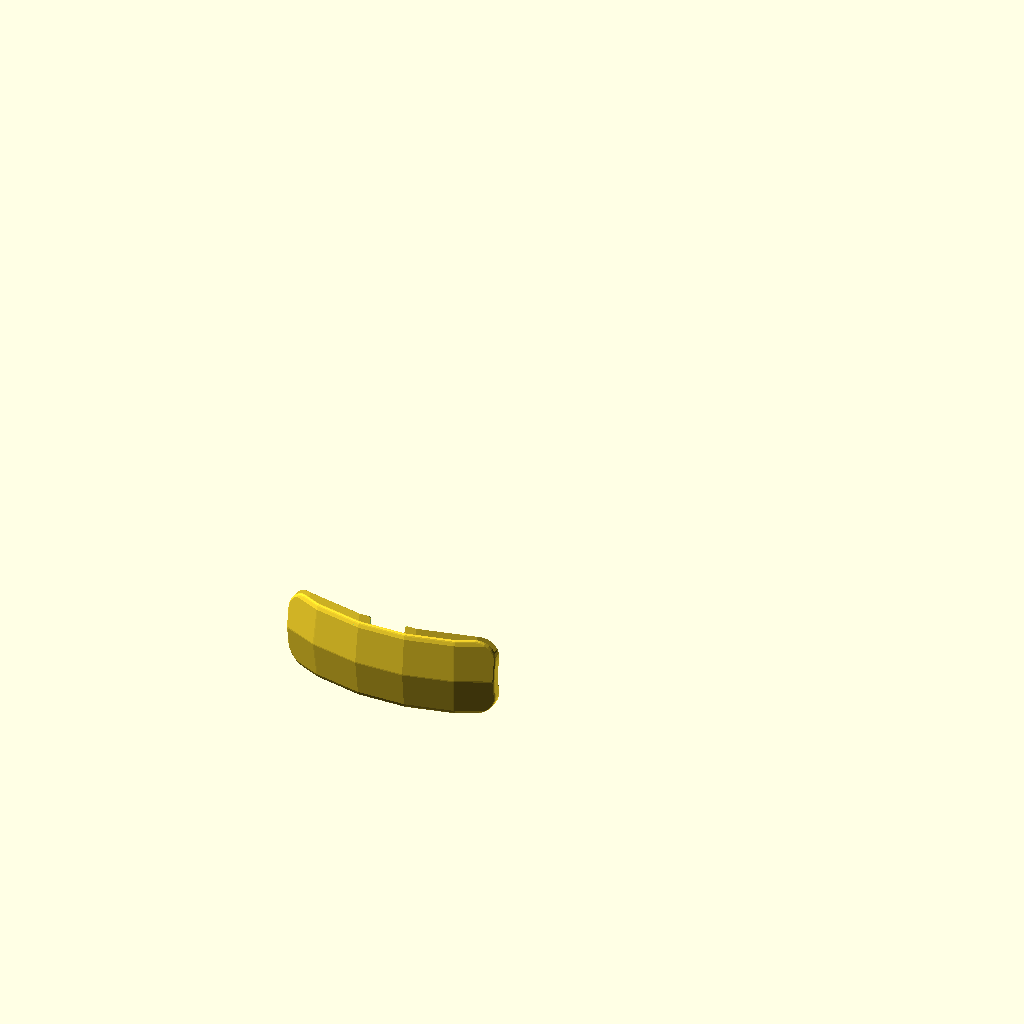
Cell 1: the model at its default parameters.
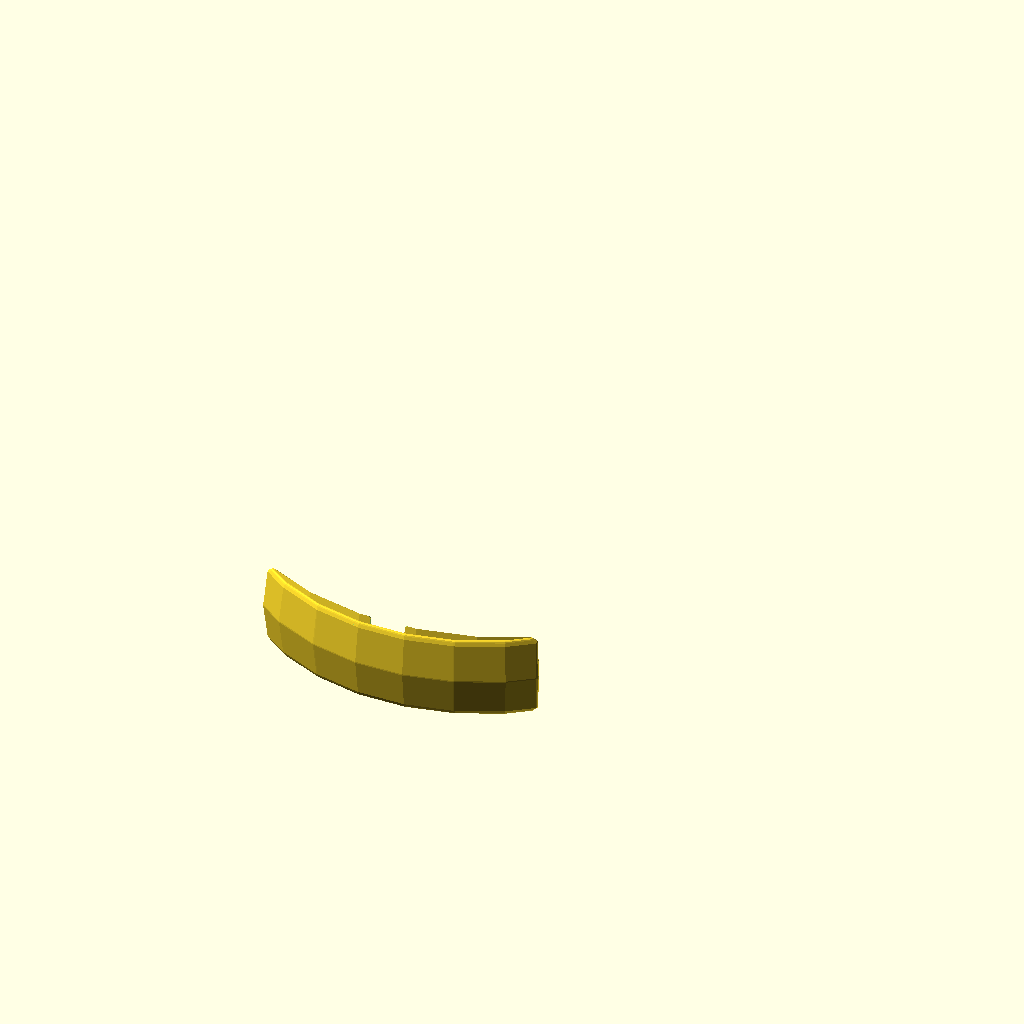
Cell 2 — WIDTH set to 280, the other parameters unchanged.
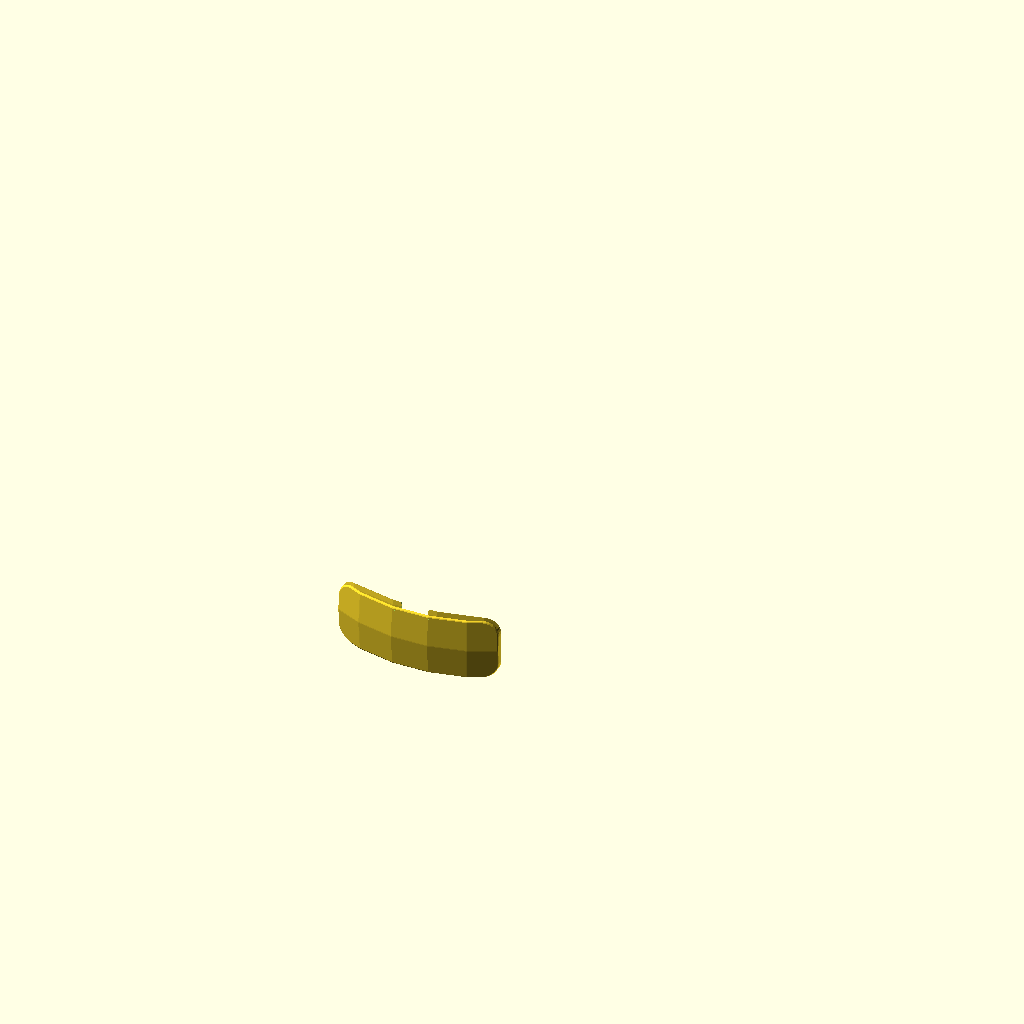
Cell 3 — RADIUS_KZ set to 1.5, the other parameters unchanged.
The same orthographic view direction (rotation 55°, 0°, 25°; colour scheme Cornfield) for every cell, with the view re-fitted per cell, so scale and position can differ between cells.
OpenSCAD source file 3d-printing/2025-07-30--sunshades-case/sunshades-case.scad:
// Hard protective case for clip-on sunshades of Decathlon,
// model: Eyeglass clip - MH OTG 120 Large - polarized category 3

use <../chamferer.scad>

WIDTH            = 140;
HEIGHT           =  55.75 - 7;
RADIUS           = 160;
RADIUS_KZ        =   0.75;

CHAMFER          =   1.5;
THICKNESS        =   7;

CORNER_RADIUS    = 12;

// Clip hollowing
CLIP_HOLLOWING_W = 30-8;
CLIP_HOLLOWING_H = 15;

$fn = $preview? 30 : 300;

module main() {
    intersection() {
        // Base cylinder
        hull() {
            for (x=[CORNER_RADIUS+5, WIDTH - CORNER_RADIUS-5]) {
                for (z=[CORNER_RADIUS, HEIGHT-CORNER_RADIUS]) {
                    translate([x, 0, z])
                    rotate([90, 0, 0])
                    cylinder(r=CORNER_RADIUS, h=RADIUS, center=true);
                }
            }
        }

        // Spherical front+back limits
        difference() {
            // outer wall
            r1 = RADIUS*.9;
            translate([WIDTH/2, r1, HEIGHT/2])
            scale([1, 1, RADIUS_KZ])
            sphere(r=r1);

            // inner wall
            r2 = RADIUS*1.1;
            translate([WIDTH/2, r2+THICKNESS, HEIGHT/2])
            scale([1, 1, RADIUS_KZ])
            sphere(r=r2);
        }
    }
}

module case() {
    difference() {
        // Outer shell
        chamferer($preview ? CHAMFER : CHAMFER, "sphere", fn=12, shrink=false)
        main();

        // Make hollow
        r = RADIUS * RADIUS_KZ *.9;
        translate([0, r, HEIGHT/2])
        for (a=[0, 4]) {
            rotate([-a, 0, 0])
            translate([0, -r, -HEIGHT/2])
            main();
        }

        // Opening for clip
        y = CLIP_HOLLOWING_W/2+THICKNESS + 2.5;

        // - opening
        translate([WIDTH/2, y, HEIGHT+7-12.5])
        chamferer(2, "octahedron")
        cube([CLIP_HOLLOWING_W, 30, CLIP_HOLLOWING_H], center=true);

        // - chamfer
        translate([WIDTH/2, y, HEIGHT+7-12 + sqrt(2)*CLIP_HOLLOWING_W*.5 - 6])
        intersection() {
            rotate([0, 45, 0])
            cube([CLIP_HOLLOWING_W, 30, CLIP_HOLLOWING_W], center=true);
            cube([CLIP_HOLLOWING_W*2, 100, CLIP_HOLLOWING_W/2], center=true);
        }
    }
}

case();
Customizer parameters (derived from the source; name, type, default, range or options):
WIDTH: number, default 140
RADIUS: number, default 160
RADIUS_KZ: number, default 0.75
CHAMFER: number, default 1.5
THICKNESS: number, default 7
CORNER_RADIUS: number, default 12
CLIP_HOLLOWING_H: number, default 15
